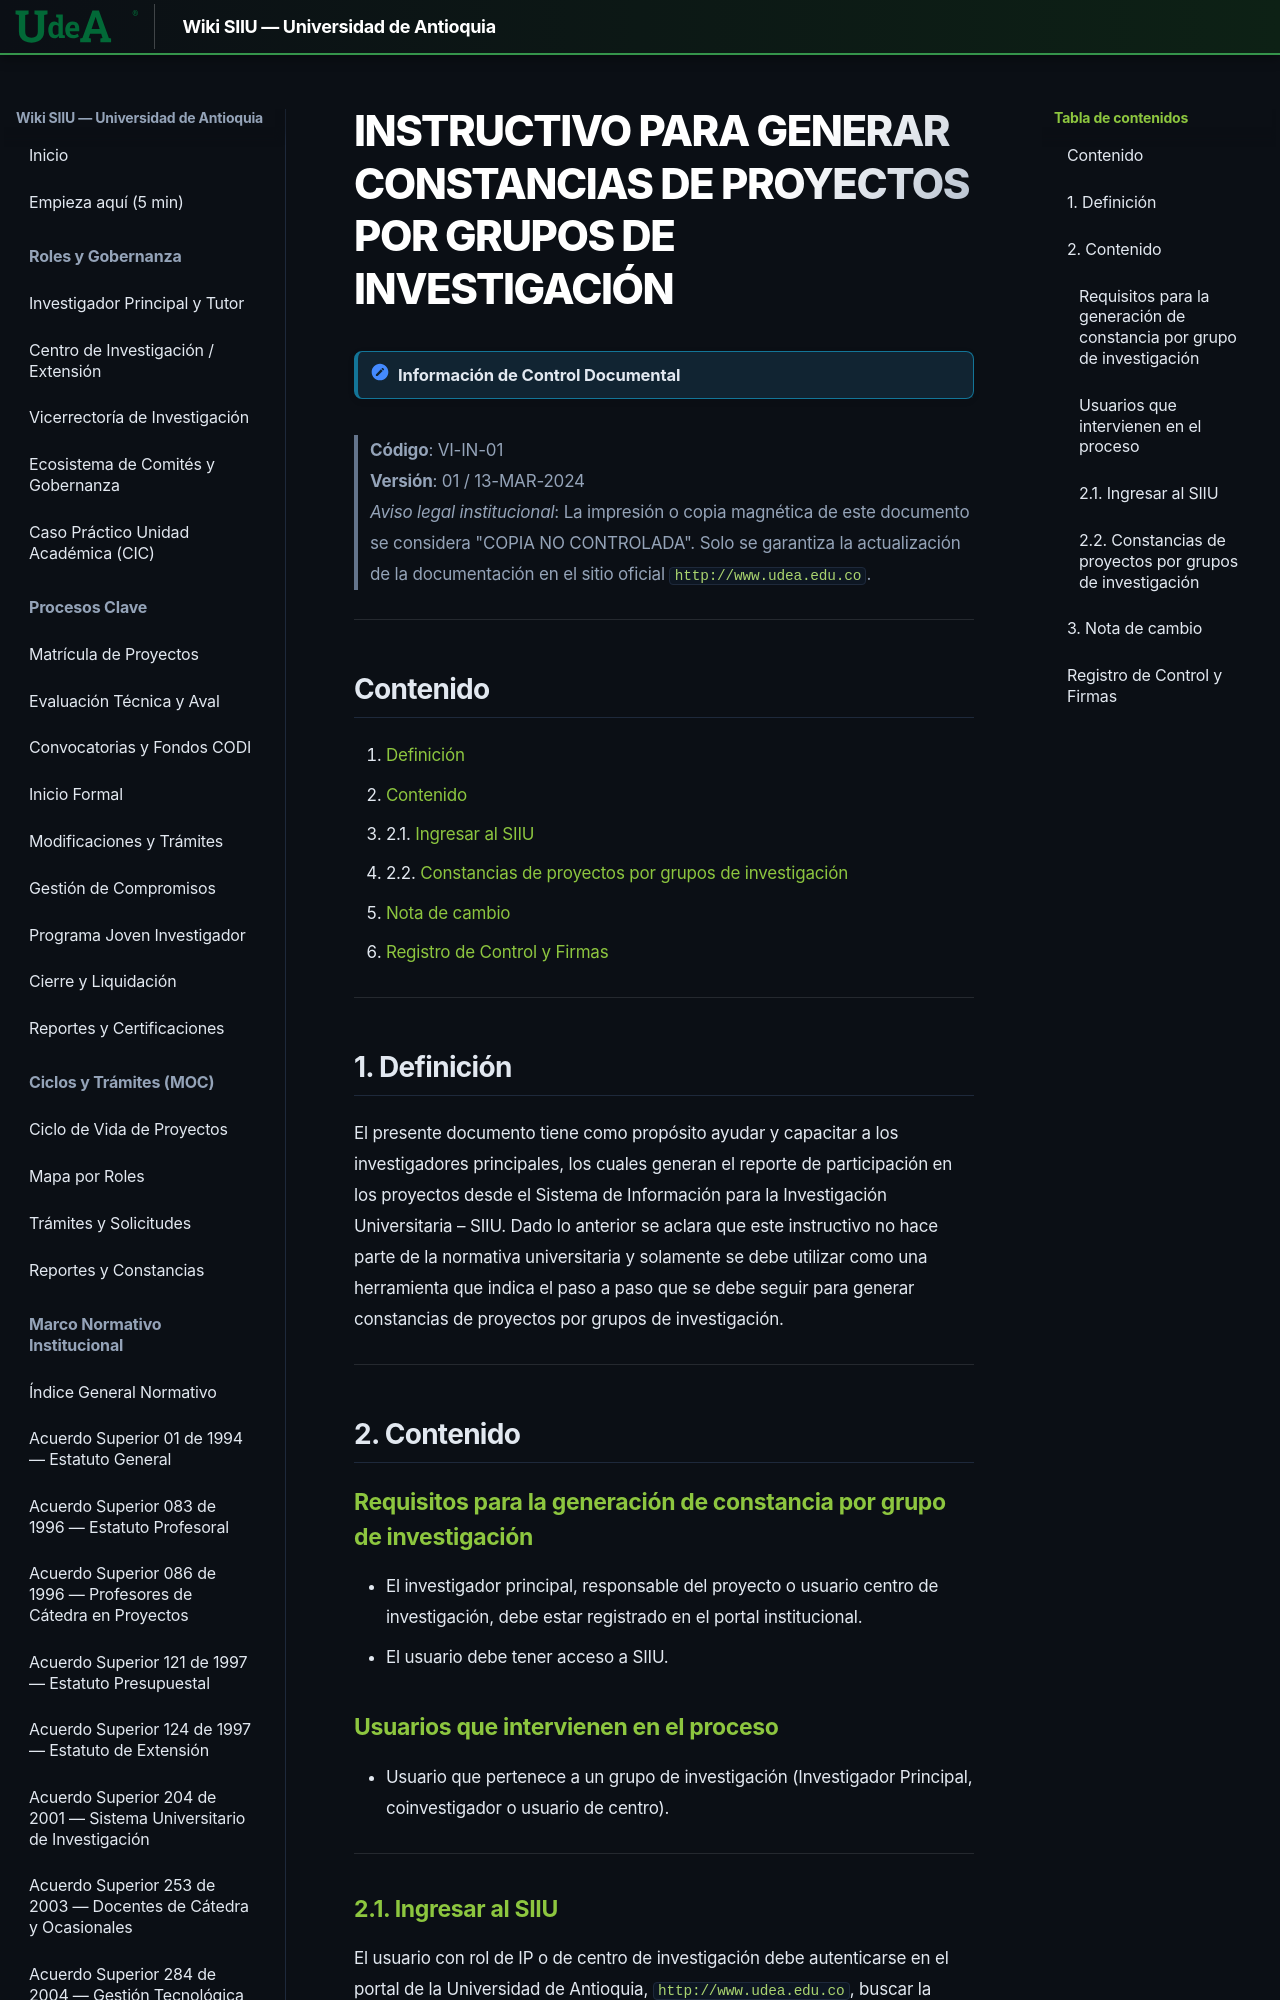

repository: Colors-svg/Wiki · page: archivo_maestro/VI-IN-01/index.html · generator: mkdocs

---
codigo: "VI-IN-01"
titulo: "Instructivo para generar constancias de proyectos por grupos de investigación"
version: "01"
fecha_aprobacion: "2024-03-13"
institucion: "Universidad de Antioquia"
dependencia: "Vicerrectoría de Investigación"
sistema: "SIIU (Sistema de Información para la Investigación Universitaria – SIIU)"
documento_fuente: "VI-IN-01.pdf"
roles_involucrados:
  - "Investigador Principal"
  - "Responsable del Proyecto"
  - "Usuario Centro de Investigación"
  - "Integrantes de Grupos de Investigación"
tags:
  - "archivo_maestro"
  - "instructivo"
  - "siiu"
  - "constancias"
  - "grupos_de_investigacion"
  - "reportes"
  - "certificados"
---

# INSTRUCTIVO PARA GENERAR CONSTANCIAS DE PROYECTOS POR GRUPOS DE INVESTIGACIÓN

> [!NOTE] Información de Control Documental
> **Código**: VI-IN-01  
> **Versión**: 01 / 13-MAR-2024  
> *Aviso legal institucional*: La impresión o copia magnética de este documento se considera "COPIA NO CONTROLADA". Solo se garantiza la actualización de la documentación en el sitio oficial `http://www.udea.edu.co`.

---

## Contenido

1. [Definición](#1-definición)
2. [Contenido](#2-contenido)
   - 2.1. [Ingresar al SIIU](#21-ingresar-al-siiu)
   - 2.2. [Constancias de proyectos por grupos de investigación](#22-constancias-de-proyectos-por-grupos-de-investigación)
3. [Nota de cambio](#3-nota-de-cambio)
4. [Registro de Control y Firmas](#registro-de-control-y-firmas)

---
